Run: headless pygame with SDL's dummy video driver; simulated clock (each Clock.tick advances the game by its frame time, no real sleeping); random seed 0; keys injected as events and as key.get_pressed() state; no mouse input.
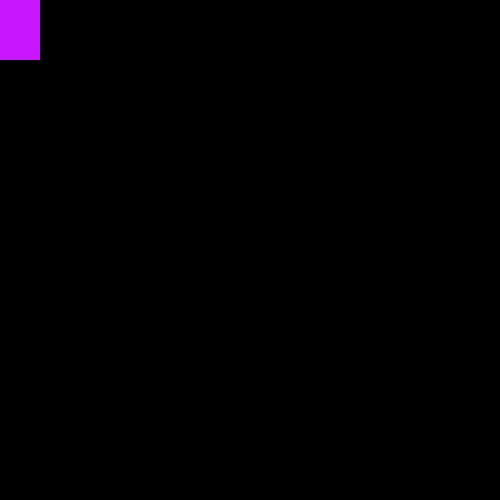
Frame 1 of 4 · flips 1–60 · no input
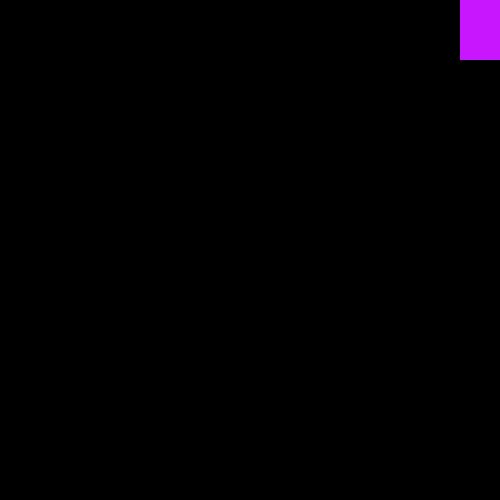
Frame 2 of 4 · flips 61–180 · tapped SPACE, RETURN · held RIGHT (→), D
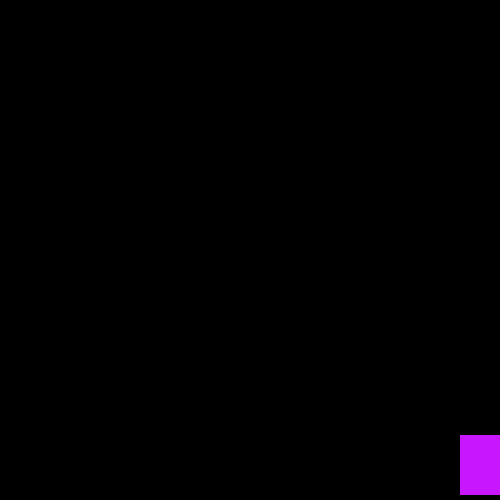
Frame 3 of 4 · flips 181–300 · held DOWN (↓), S
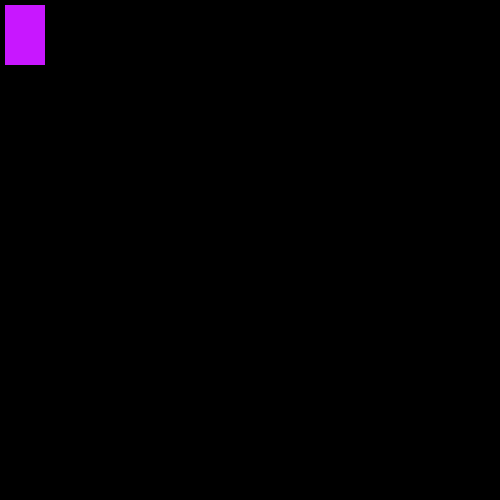
Frame 4 of 4 · flips 301–420 · held LEFT (←), A, UP (↑), W

The pygame program that drew these frames:

import pygame

#always do pygame.init() before anything if you want to make something using pygame
pygame.init()

#making the width and height of the window (has to be in a tuple) : pygame.display.set_mode((500, 500))
win = pygame.display.set_mode((500, 500))


pygame.display.set_caption("First Game")

def main():
    x = 0
    y = 0
    width = 40
    height = 60
    vel = 5

    isJump = False
    jumpCount = 10


    #pygame's window will close immediately after the code has been processed, so you have to make a while loop run forever in order to keep it running
    run = True
    while run:
        #time delay
        pygame.time.delay(100)

        # event is every move the user inputs into pygame, like a button click or a cursor move
        # pygame.event.get() will get thee events that happened
        for event in pygame.event.get():
            #this just makes it so if you hit the x on the top right, the program finishes
            if event.type == pygame.QUIT:
                run = False

        #finds which keys gets pressed, this is a list
        keys = pygame.key.get_pressed()
        #in the list, we can tell pygame what to do if we push down on a key
        if keys[pygame.K_LEFT] and x > vel:
            #one important thing is that (0,0) in coordinates is on the top left, and (500, 500) is on the bottom right
            x -= vel
        if keys[pygame.K_RIGHT] and x < 500 - width:
            x += vel
        if not(isJump):
            if keys[pygame.K_UP] and y > vel:
                y -= vel
            if keys[pygame.K_DOWN] and y < 500 - height - vel:
                y += vel
            if keys[pygame.K_SPACE]:
                isJump = True
        else:
            #making jumping function
            if jumpCount >= -10:
                neg = 1
                #when the jumpCount reaches 0 from 10, it will go down
                if jumpCount < 0:
                    neg = -1
                # y-= makes the square go up, and the velocity will keep going down as a parabola because the velocity will start at 100, and the velocity will go decrease to 81, 64, 49 abd so on
                y -= (jumpCount ** 2) * 0.5 * neg
                jumpCount -= 1
            else:
                isJump = False
                jumpCount = 10




        #fill fills the background with a color; this is good for deleting if you can see multiple of something
        win.fill((0, 0, 0))
        #the top left of the area is the actual coordinate of the thing
        pygame.draw.rect(win, (200, 23, 255), (x, y, width, height))
        #after making something, you have to display it using pygame.display.update()
        pygame.display.update()

if __name__ == "__main__":
    main()

pygame.quit()
